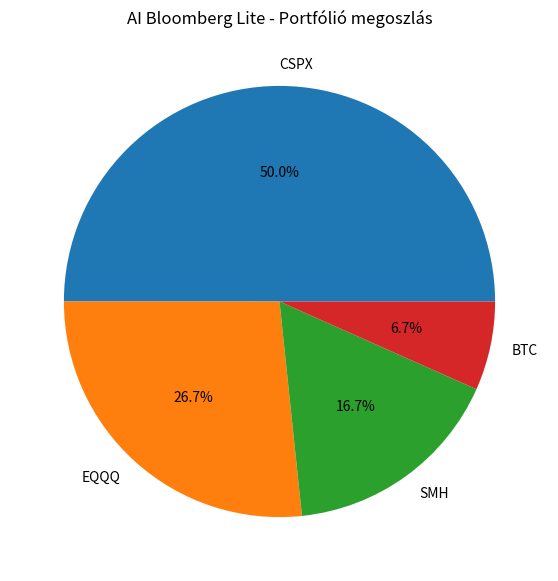

Here is the Python script that generated this plot:
import matplotlib.pyplot as plt


# Portfólió adatok

eszkozok = ["CSPX", "EQQQ", "SMH", "BTC"]

sulyok = [50, 26.67, 16.67, 6.67]


# Diagram létrehozása

plt.figure(figsize=(7,7))


plt.pie(
    sulyok,
    labels=eszkozok,
    autopct="%1.1f%%"
)


plt.title("AI Bloomberg Lite - Portfólió megoszlás")


plt.show()
